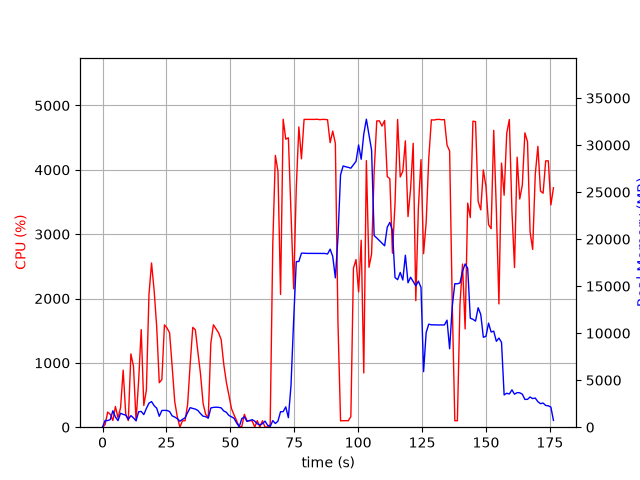

Source data for this figure (header and first rows):
elapsed_time, nproc, cpu, mem_real, mem_virtual
3.7670135498046875e-05, 1, 0.0, 7.051, 3185
1.006, 4, 40.7, 717.1, 2617
2.014, 3, 235.3, 702.3, 2158
3.022, 3, 199.6, 809.8, 2264
4.028, 12, 104.0, 1744, 7466
5.038, 6, 321.7, 1079, 3533
6.049, 3, 144.8, 699.7, 2349
7.057, 7, 305.3, 1486, 5212
8.066, 5, 887.3, 1357, 3877
9.076, 5, 201.4, 1290, 4008
10.08, 3, 103.2, 841.4, 2782
11.09, 4, 1139, 1233, 3437
12.1, 3, 947.1, 988.2, 2907
13.11, 2, 101.2, 683.7, 2082
14.12, 3, 721.1, 1634, 3797
15.13, 4, 1517, 1679, 4291
16.14, 3, 337.2, 1342, 3753
17.15, 3, 574.3, 1994, 4064
18.16, 3, 2056, 2551, 4783
19.17, 3, 2552, 2726, 5161
20.18, 3, 2127, 2289, 4851
21.19, 3, 1560, 2020, 4987
22.2, 2, 691.3, 1161, 3300
23.2, 2, 740.6, 1778, 3501
24.21, 2, 1590, 1789, 3501
25.22, 2, 1542, 1779, 3501
26.23, 2, 1466, 1670, 3513
27.24, 2, 943.0, 1204, 3581
28.25, 2, 395.9, 1080, 3581
29.25, 2, 157.7, 909.3, 3581
30.26, 2, 1.0, 632.1, 2198
31.27, 2, 99.2, 831.8, 2426
32.28, 2, 100.2, 995.4, 2622
33.29, 2, 354.1, 1557, 3169
34.29, 2, 988.0, 2080, 3893
35.3, 2, 1551, 1994, 3575
36.31, 2, 1513, 1923, 3676
37.32, 2, 1161, 1775, 3762
38.33, 2, 827.8, 1440, 3882
39.34, 2, 369.6, 1168, 3948
40.34, 2, 198.9, 1119, 3988
41.36, 2, 150.5, 954.7, 4012
42.37, 2, 1306, 2048, 4210
43.37, 2, 1592, 2108, 4210
44.38, 2, 1529, 2127, 4210
45.39, 2, 1467, 2110, 4304
46.4, 2, 1362, 2056, 4304
47.41, 2, 979.9, 1729, 4334
48.42, 2, 703.4, 1588, 4382
49.43, 2, 497.3, 1247, 4406
50.44, 2, 289.0, 1106, 4406
51.45, 2, 190.1, 946.9, 4438
52.46, 2, 98.9, 448.8, 4438
53.47, 2, 3.0, 56.87, 168.5
54.48, 5, 11.9, 914.3, 2979
55.49, 5, 199.8, 1094, 3238
56.5, 3, 100.9, 609.6, 2064
57.52, 3, 100.0, 716.7, 2160
58.53, 3, 99.0, 799.7, 2272
59.54, 5, 3.0, 643.9, 2563
... 115 more rows
